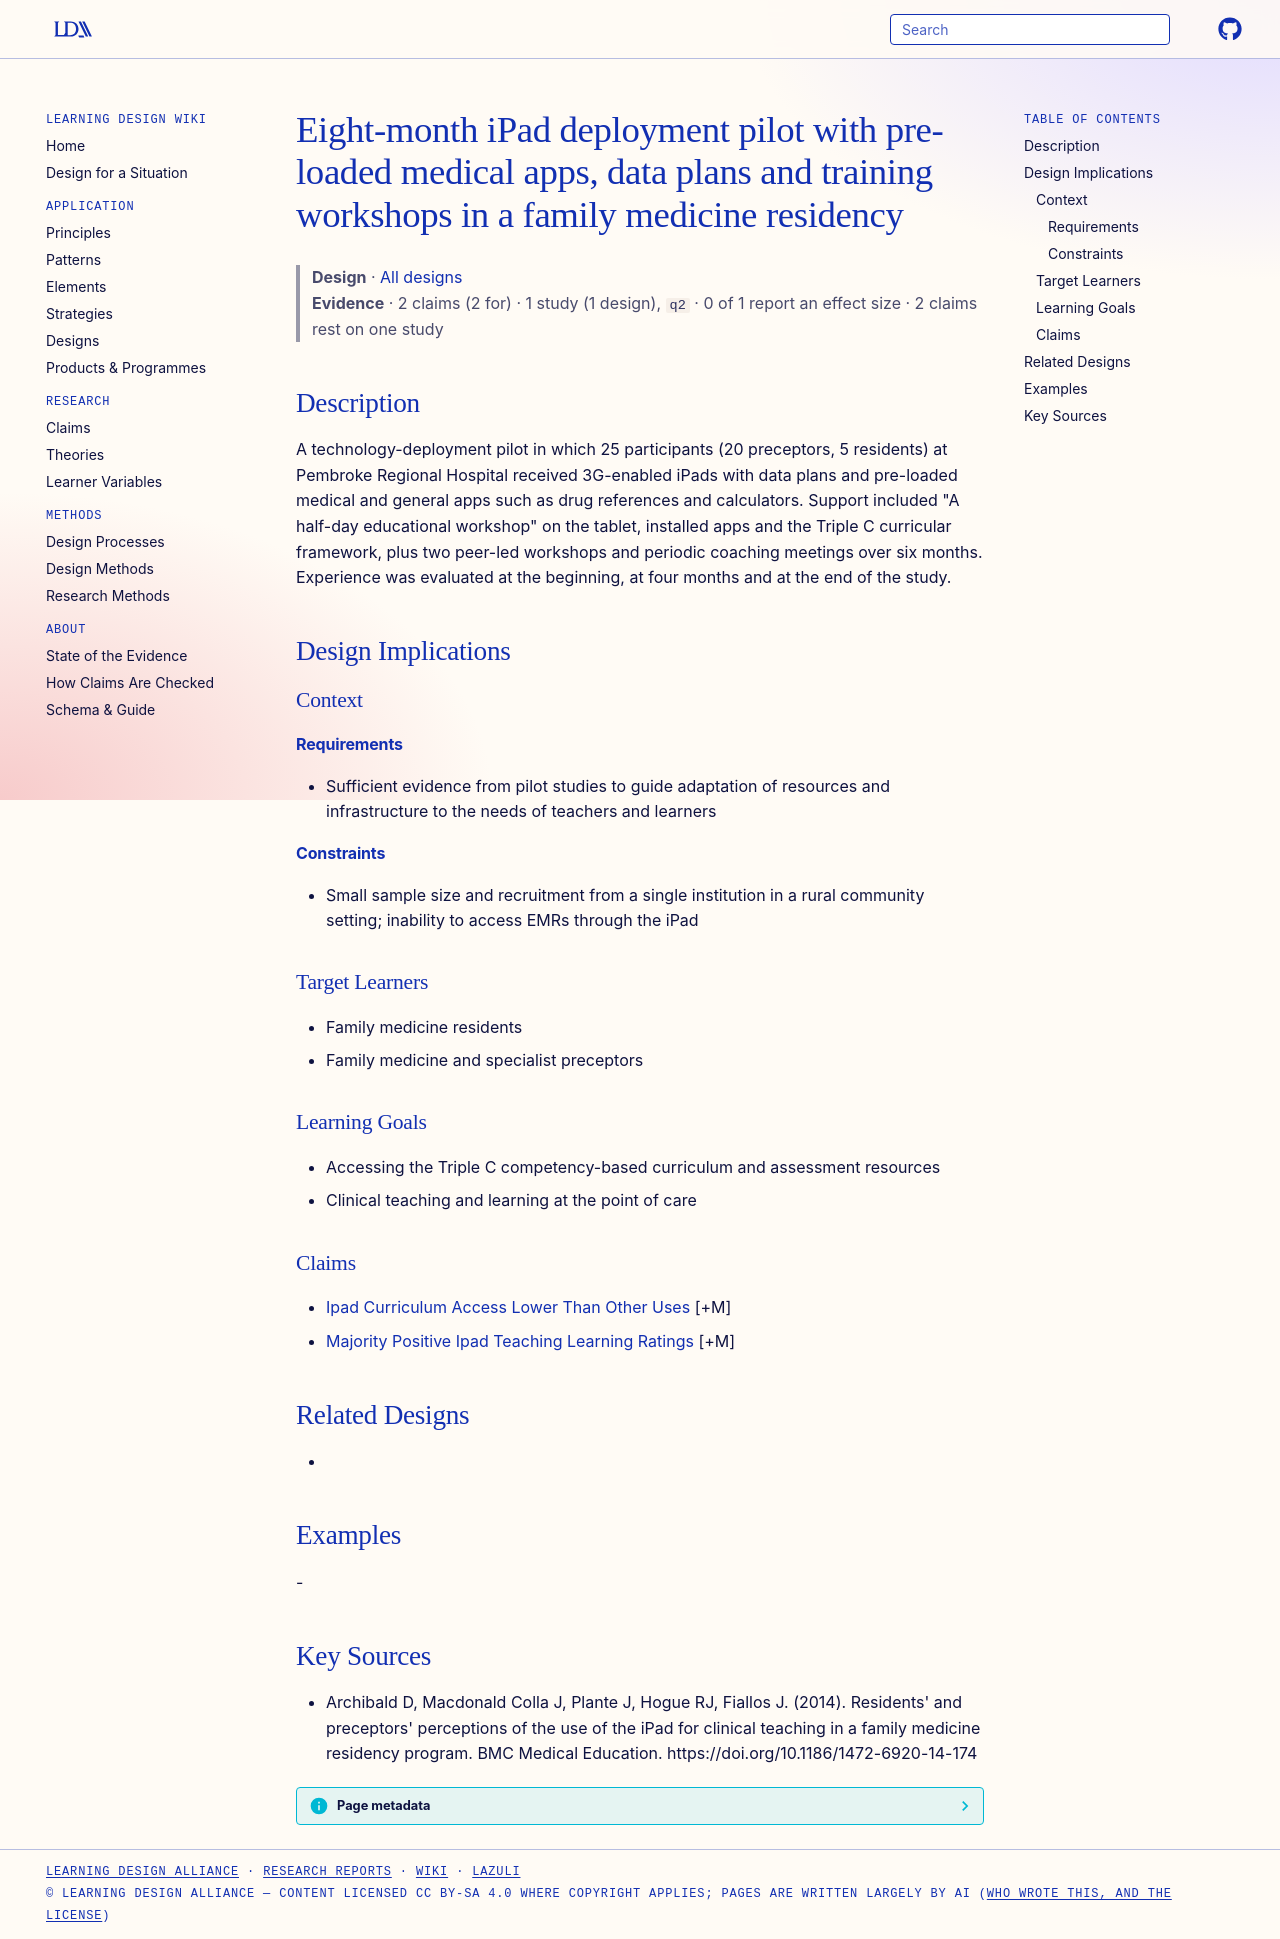

repository: Learning-Design-Alliance/learning-wiki · page: designs/ipad-family-medicine-residency-pilot-deployment/index.html · generator: mkdocs

---
type: design
id: ipad-family-medicine-residency-pilot-deployment
title: Eight-month iPad deployment pilot with pre-loaded medical apps, data plans and training workshops in a family medicine residency
description: A technology-deployment pilot in which 25 participants (20 preceptors, 5 residents) at Pembroke Regional Hospital received 3G-enabled iPads with data plans and pre-loaded medical and general apps such as drug referenc...
status: review
generated:
  by: "process:settle-candidates"
  at: 2026-11-10
sources:
  - id: archibald-d-2014
    resource: "https://doi.org/10.1186/1472-6920-14-174"
    title: "Archibald D, Macdonald Colla J, Plante J, Hogue RJ, Fiallos J. (2014). Residents' and preceptors' perceptions of the use of the iPad for clinical teaching in a family medicine residency program. BMC Medical Education. https://doi.org/10.1186/1472-6920-14-174"
    author: Archibald D, Macdonald Colla J, Plante J, Hogue RJ, Fiallos J
---

# Eight-month iPad deployment pilot with pre-loaded medical apps, data plans and training workshops in a family medicine residency

> **Design** · [All designs](index.md)
> **Evidence** · 2 claims (2 for) · 1 study (1 design), `q2` · 0 of 1 report an effect size · 2 claims rest on one study

## Description
A technology-deployment pilot in which 25 participants (20 preceptors, 5 residents) at Pembroke Regional Hospital received 3G-enabled iPads with data plans and pre-loaded medical and general apps such as drug references and calculators. Support included "A half-day educational workshop" on the tablet, installed apps and the Triple C curricular framework, plus two peer-led workshops and periodic coaching meetings over six months. Experience was evaluated at the beginning, at four months and at the end of the study.

## Design Implications

### Context
#### Requirements
- Sufficient evidence from pilot studies to guide adaptation of resources and infrastructure to the needs of teachers and learners
#### Constraints
- Small sample size and recruitment from a single institution in a rural community setting; inability to access EMRs through the iPad

### Target Learners
- Family medicine residents
- Family medicine and specialist preceptors

### Learning Goals
- Accessing the Triple C competency-based curriculum and assessment resources
- Clinical teaching and learning at the point of care

### Claims
- [Ipad Curriculum Access Lower Than Other Uses](../claims/ipad-curriculum-access-lower-than-other-uses.md) [+M]
- [Majority Positive Ipad Teaching Learning Ratings](../claims/majority-positive-ipad-teaching-learning-ratings.md) [+M]

## Related Designs
- 

## Examples
-

## Key Sources
- Archibald D, Macdonald Colla J, Plante J, Hogue RJ, Fiallos J. (2014). Residents' and preceptors' perceptions of the use of the iPad for clinical teaching in a family medicine residency program. BMC Medical Education. https://doi.org/10.1186/1472-6920-14-174
